Photos from the image-classification dataset "dataset" in the GitHub repository MohamedRagabAbbas/Brain-Tumor-Detection-and-Classification. Its 4 classes are: glioma, meningioma, no tumor, pituitary tumor.

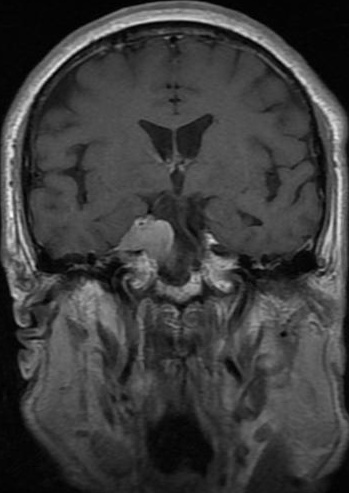
Label: meningioma

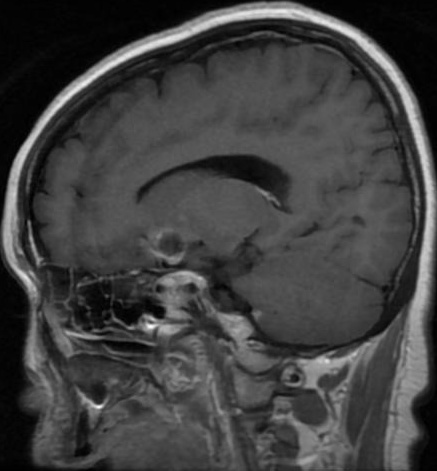
Label: pituitary tumor

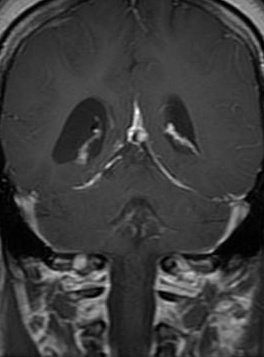
Label: glioma

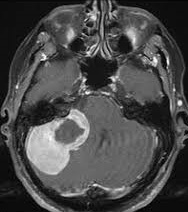
Label: meningioma

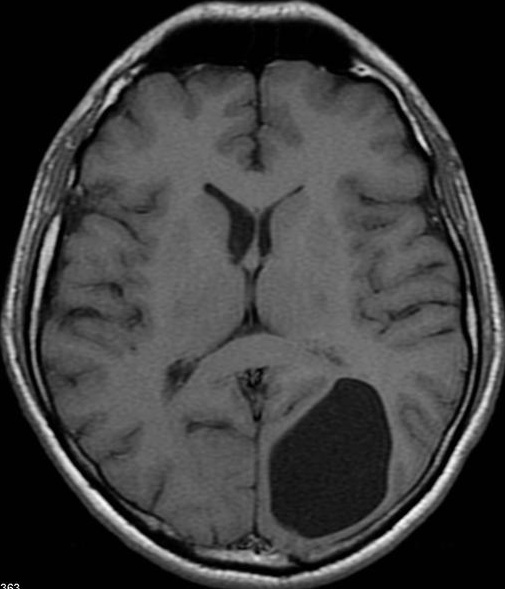
Label: no tumor

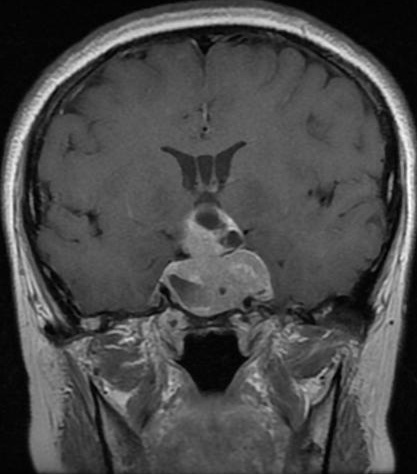
Label: pituitary tumor
